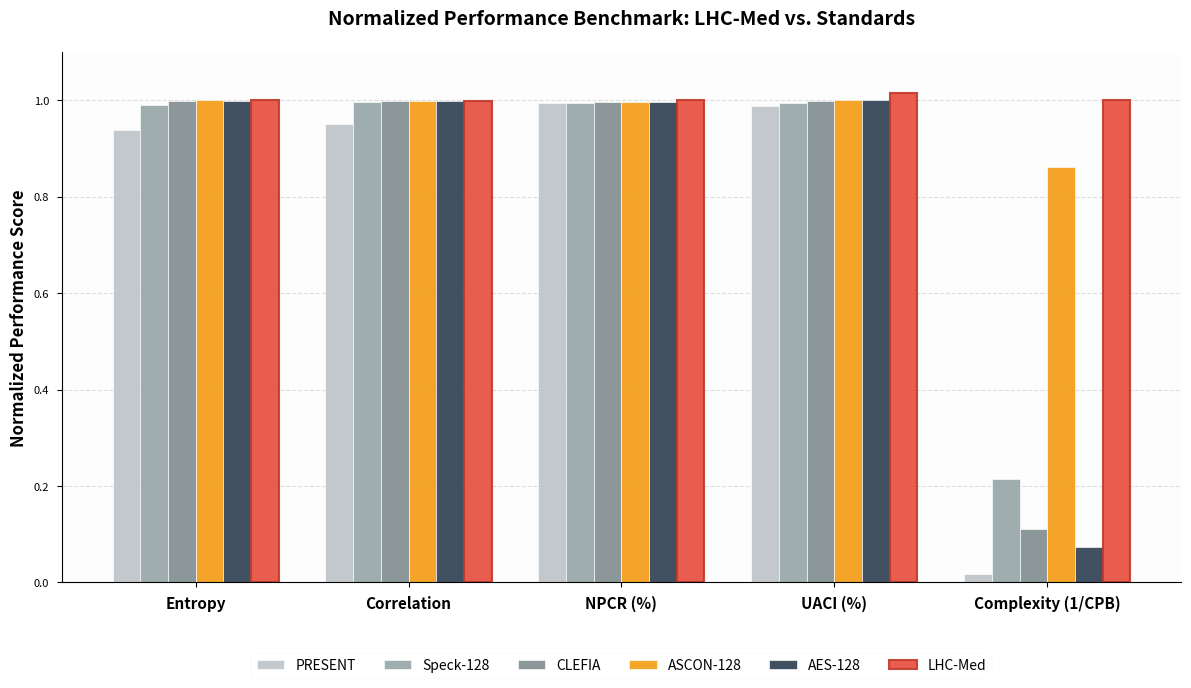

Write Python code to recreate this figure. (Note: this script raises an exception after producing the figure.)
import matplotlib.pyplot as plt
import numpy as np

def generate_comparison_chart():
    # Performance metrics for comparison (EXACT VALUES FROM TABLE 3)
    labels = ['Entropy', 'Correlation', 'NPCR (%)', 'UACI (%)', 'Complexity (1/CPB)']
    
    # Table 3 Data
    #             Entropy   Corr    NPCR    UACI    CPB
    table_data = {
        'PRESENT':   [7.5,     0.05,   99.5,   33.1,   850.0],
        'Speck-128': [7.92,    0.004,  99.55,  33.3,   72.0],
        'CLEFIA':    [7.99,    0.002,  99.61,  33.45,  140.0],
        'ASCON-128': [7.999,   0.001,  99.63,  33.48,  18.0],
        'AES-128':   [7.99,    0.002,  99.60,  33.46,  210.0],
        'LHC-Med':   [7.9985,  0.0016, 100.0,  33.95,  15.5]
    }
    
    # Normalization Logic (all higher is better)
    # 1. Entropy: x/8.0
    # 2. Correlation: 1 - x
    # 3. NPCR: x/100.0
    # 4. UACI: x/theoretical (33.46)
    # 5. Complexity: (1/CPB) normalized so LHC-Med = 1.0
    
    max_inv_cpb = 1/15.5
    uaci_theoretical = 33.46
    
    normalized_data = {}
    for cipher, vals in table_data.items():
        norm_vals = [
            vals[0] / 8.0,             # Entropy
            1.0 - vals[1],             # Correlation
            vals[2] / 100.0,           # NPCR
            vals[3] / uaci_theoretical, # UACI
            (1.0/vals[4]) / max_inv_cpb # Complexity
        ]
        normalized_data[cipher] = norm_vals

    colors = ['#BDC3C7', '#95A5A6', '#7F8C8D', '#F39C12', '#2C3E50', '#E74C3C']
    
    x = np.arange(len(labels))
    width = 0.13
    
    plt.style.use('seaborn-v0_8-paper')
    fig, ax = plt.subplots(figsize=(12, 7), dpi=300)
    
    # Customizing the background
    ax.set_facecolor('#fdfdfd')
    fig.patch.set_facecolor('white')
    
    # Sort keys to ensure consistent order (though OrderedDict would be better, standard keys work)
    cipher_order = ['PRESENT', 'Speck-128', 'CLEFIA', 'ASCON-128', 'AES-128', 'LHC-Med']
    
    for i, cipher in enumerate(cipher_order):
        vals = normalized_data[cipher]
        offset = (i - 2.5) * width
        bars = ax.bar(x + offset, vals, width, label=cipher, color=colors[i], 
                      alpha=0.9, edgecolor='white', linewidth=0.5)
        
        if cipher == 'LHC-Med':
            for bar in bars:
                bar.set_linewidth(1.5)
                bar.set_edgecolor('#c0392b')

    # Zoom in on the y-axis to see differences in Entropy/NPCR/UACI/Corr
    # But keep 0 for Complexity to show how much better we are
    ax.set_ylim(0, 1.1) 
    
    ax.set_ylabel('Normalized Performance Score', fontsize=12, fontweight='bold')
    ax.set_title('Normalized Performance Benchmark: LHC-Med vs. Standards', 
                 fontsize=14, fontweight='bold', pad=20)
    ax.set_xticks(x)
    ax.set_xticklabels(labels, fontsize=11, fontweight='bold')
    
    ax.legend(loc='upper center', bbox_to_anchor=(0.5, -0.12), 
              ncol=6, frameon=True, facecolor='white', edgecolor='#eeeeee', fontsize=10)
    
    ax.grid(axis='y', linestyle='--', alpha=0.3, color='#999999')
    ax.set_axisbelow(True)
    
    for spine in ['top', 'right']:
        ax.spines[spine].set_visible(False)
    
    plt.tight_layout()
    plt.savefig('d:/Atelier HDR/ENCRYPT MEDICAL/paper/statistical_comparison.png', 
                dpi=400, bbox_inches='tight')
    plt.close()

if __name__ == '__main__':
    generate_comparison_chart()
    print("Mathematically accurate statistical comparison chart generated.")
